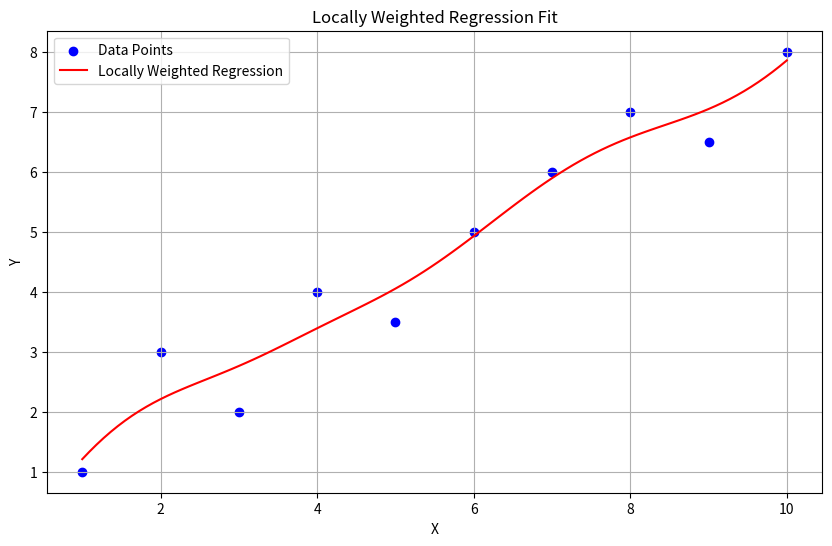

Recreate this plot in Python.
import numpy as np
import matplotlib.pyplot as plt

def locally_weighted_regression(X, y, x_query, tau):
    m = len(X)
    X_b = np.c_[np.ones((m, 1)), X] 
    x_query_b = np.array([1, x_query])        
    
    W = np.exp(-np.square(X - x_query) / (2 * tau ** 2))
    W = np.diag(W)
    
    theta = np.linalg.inv(X_b.T @ W @ X_b) @ X_b.T @ W @ y
    return x_query_b @ theta

X = np.array([1,2,3,4,5,6,7,8,9,10])
y = np.array([1,3,2,4,3.5,5,6,7,6.5,8])

X_query = np.linspace(1, 10, 100)
tau = 1.0

y_lwr = np.array([locally_weighted_regression(X, y, x_q, tau) for x_q in X_query])

plt.figure(figsize=(10, 6))
plt.scatter(X, y, color='blue', label='Data Points')
plt.plot(X_query, y_lwr, color='red', label='Locally Weighted Regression')
plt.title("Locally Weighted Regression Fit")
plt.xlabel("X")
plt.ylabel("Y")
plt.legend()
plt.grid(True)
plt.show()